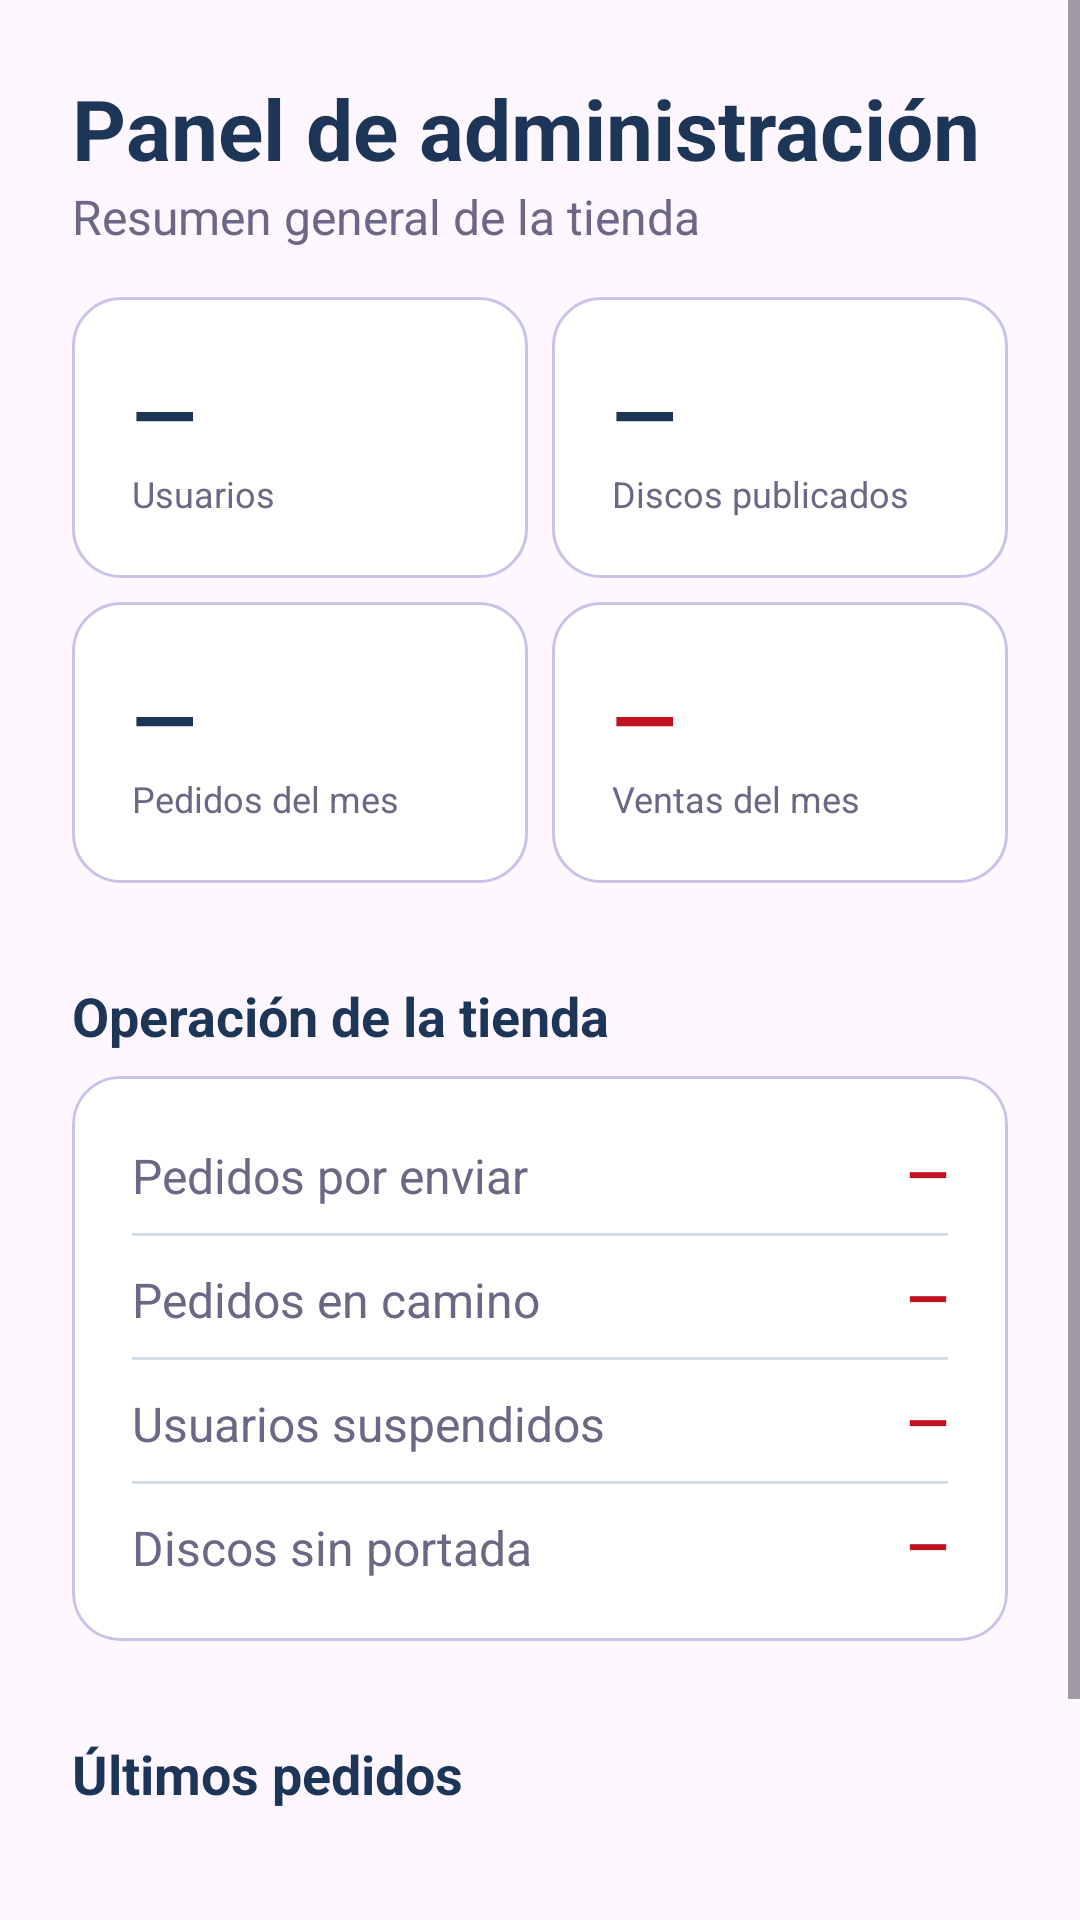

Reconstruct the res/layout file that produces this screen, plus the resources it refers to.
<!-- AndroidManifest.xml: application theme Theme.VinylCDVault -->
<!-- res/layout/fragment_admin_dashboard.xml -->
<?xml version="1.0" encoding="utf-8"?>
<ScrollView xmlns:android="http://schemas.android.com/apk/res/android"
    xmlns:app="http://schemas.android.com/apk/res-auto"
    android:layout_width="match_parent"
    android:layout_height="match_parent"
    android:fillViewport="true">

    <LinearLayout
        android:layout_width="match_parent"
        android:layout_height="wrap_content"
        android:orientation="vertical"
        android:padding="@dimen/screen_padding">

        <TextView
            style="@style/App.Text.Title"
            android:layout_width="wrap_content"
            android:layout_height="wrap_content"
            android:text="@string/admin_dashboard_title" />

        <TextView
            style="@style/App.Text.Body"
            android:layout_width="wrap_content"
            android:layout_height="wrap_content"
            android:text="@string/admin_dashboard_subtitle" />

        <LinearLayout
            android:layout_width="match_parent"
            android:layout_height="wrap_content"
            android:layout_marginTop="@dimen/spacing_medium"
            android:orientation="horizontal">

            <LinearLayout
                android:id="@+id/cardUsers"
                android:layout_width="0dp"
                android:layout_height="wrap_content"
                android:layout_marginEnd="@dimen/spacing_small"
                android:layout_weight="1"
                android:background="@drawable/bg_card"
                android:orientation="vertical"
                android:padding="@dimen/card_padding">

                <TextView android:id="@+id/tvStatUsers" style="@style/App.Text.Title" android:layout_width="wrap_content" android:layout_height="wrap_content" android:text="@string/value_placeholder" />
                <TextView style="@style/App.Text.Small" android:layout_width="wrap_content" android:layout_height="wrap_content" android:text="@string/admin_stat_users" />
            </LinearLayout>

            <LinearLayout
                android:id="@+id/cardProducts"
                android:layout_width="0dp"
                android:layout_height="wrap_content"
                android:layout_weight="1"
                android:background="@drawable/bg_card"
                android:orientation="vertical"
                android:padding="@dimen/card_padding">

                <TextView android:id="@+id/tvStatProducts" style="@style/App.Text.Title" android:layout_width="wrap_content" android:layout_height="wrap_content" android:text="@string/value_placeholder" />
                <TextView style="@style/App.Text.Small" android:layout_width="wrap_content" android:layout_height="wrap_content" android:text="@string/admin_stat_products" />
            </LinearLayout>
        </LinearLayout>

        <LinearLayout
            android:layout_width="match_parent"
            android:layout_height="wrap_content"
            android:layout_marginTop="@dimen/spacing_small"
            android:orientation="horizontal">

            <LinearLayout
                android:layout_width="0dp"
                android:layout_height="wrap_content"
                android:layout_marginEnd="@dimen/spacing_small"
                android:layout_weight="1"
                android:background="@drawable/bg_card"
                android:orientation="vertical"
                android:padding="@dimen/card_padding">

                <TextView android:id="@+id/tvStatOrders" style="@style/App.Text.Title" android:layout_width="wrap_content" android:layout_height="wrap_content" android:text="@string/value_placeholder" />
                <TextView style="@style/App.Text.Small" android:layout_width="wrap_content" android:layout_height="wrap_content" android:text="@string/admin_stat_orders" />
            </LinearLayout>

            <LinearLayout
                android:layout_width="0dp"
                android:layout_height="wrap_content"
                android:layout_weight="1"
                android:background="@drawable/bg_card"
                android:orientation="vertical"
                android:padding="@dimen/card_padding">

                <TextView android:id="@+id/tvStatSales" style="@style/App.Text.Price" android:layout_width="wrap_content" android:layout_height="wrap_content" android:text="@string/value_placeholder" android:textSize="@dimen/text_title" />
                <TextView style="@style/App.Text.Small" android:layout_width="wrap_content" android:layout_height="wrap_content" android:text="@string/admin_stat_sales" />
            </LinearLayout>
        </LinearLayout>

        <TextView
            style="@style/App.Text.Subtitle"
            android:layout_width="wrap_content"
            android:layout_height="wrap_content"
            android:layout_marginTop="@dimen/spacing_large"
            android:text="@string/admin_ops_title" />

        <com.google.android.material.card.MaterialCardView
            style="@style/Widget.Material3.CardView.Outlined"
            android:layout_width="match_parent"
            android:layout_height="wrap_content"
            android:layout_marginTop="@dimen/spacing_small"
            app:cardBackgroundColor="@color/card_bg"
            app:cardCornerRadius="@dimen/corner_radius"
            app:strokeColor="@color/input_stroke">

            <LinearLayout
                android:layout_width="match_parent"
                android:layout_height="wrap_content"
                android:orientation="vertical"
                android:padding="@dimen/card_padding">

                <LinearLayout android:layout_width="match_parent" android:layout_height="wrap_content" android:orientation="horizontal">
                    <TextView style="@style/App.Text.Body" android:layout_width="0dp" android:layout_height="wrap_content" android:layout_weight="1" android:text="@string/admin_ops_pending" />
                    <TextView android:id="@+id/tvOpToShip" style="@style/App.Text.Price" android:layout_width="wrap_content" android:layout_height="wrap_content" android:text="@string/value_placeholder" />
                </LinearLayout>

                <View android:layout_width="match_parent" android:layout_height="1dp" android:layout_marginTop="@dimen/spacing_small" android:layout_marginBottom="@dimen/spacing_small" android:background="@color/divider" />

                <LinearLayout android:layout_width="match_parent" android:layout_height="wrap_content" android:orientation="horizontal">
                    <TextView style="@style/App.Text.Body" android:layout_width="0dp" android:layout_height="wrap_content" android:layout_weight="1" android:text="@string/admin_ops_shipped" />
                    <TextView android:id="@+id/tvOpShipped" style="@style/App.Text.Price" android:layout_width="wrap_content" android:layout_height="wrap_content" android:text="@string/value_placeholder" />
                </LinearLayout>

                <View android:layout_width="match_parent" android:layout_height="1dp" android:layout_marginTop="@dimen/spacing_small" android:layout_marginBottom="@dimen/spacing_small" android:background="@color/divider" />

                <LinearLayout android:layout_width="match_parent" android:layout_height="wrap_content" android:orientation="horizontal">
                    <TextView style="@style/App.Text.Body" android:layout_width="0dp" android:layout_height="wrap_content" android:layout_weight="1" android:text="@string/admin_ops_suspended" />
                    <TextView android:id="@+id/tvOpSuspended" style="@style/App.Text.Price" android:layout_width="wrap_content" android:layout_height="wrap_content" android:text="@string/value_placeholder" />
                </LinearLayout>

                <View android:layout_width="match_parent" android:layout_height="1dp" android:layout_marginTop="@dimen/spacing_small" android:layout_marginBottom="@dimen/spacing_small" android:background="@color/divider" />

                <LinearLayout android:layout_width="match_parent" android:layout_height="wrap_content" android:orientation="horizontal">
                    <TextView style="@style/App.Text.Body" android:layout_width="0dp" android:layout_height="wrap_content" android:layout_weight="1" android:text="@string/admin_ops_nophoto" />
                    <TextView android:id="@+id/tvOpNoPhoto" style="@style/App.Text.Price" android:layout_width="wrap_content" android:layout_height="wrap_content" android:text="@string/value_placeholder" />
                </LinearLayout>
            </LinearLayout>
        </com.google.android.material.card.MaterialCardView>

        <TextView
            style="@style/App.Text.Subtitle"
            android:layout_width="wrap_content"
            android:layout_height="wrap_content"
            android:layout_marginTop="@dimen/spacing_large"
            android:text="@string/admin_recent_orders_title" />

        <com.google.android.material.card.MaterialCardView
            style="@style/Widget.Material3.CardView.Outlined"
            android:layout_width="match_parent"
            android:layout_height="wrap_content"
            android:layout_marginTop="@dimen/spacing_small"
            app:cardBackgroundColor="@color/card_bg"
            app:cardCornerRadius="@dimen/corner_radius"
            app:strokeColor="@color/input_stroke">

            <LinearLayout
                android:id="@+id/llRecentOrders"
                android:layout_width="match_parent"
                android:layout_height="wrap_content"
                android:orientation="vertical" />
        </com.google.android.material.card.MaterialCardView>

        <com.google.android.material.button.MaterialButton
            android:id="@+id/btnAdminLogout"
            style="@style/App.ButtonOutlined"
            android:layout_width="match_parent"
            android:layout_height="@dimen/button_height"
            android:layout_marginTop="@dimen/spacing_large"
            android:text="@string/profile_logout" />
    </LinearLayout>
</ScrollView>
<!-- resources referenced by this layout -->
<resources>
  <color name="card_bg" type="color">#FFFFFF</color>
  <color name="divider">#D5DEE5</color>
  <color name="input_stroke" type="color">#C9C3E8</color>
  <dimen name="button_height">56dp</dimen>
  <dimen name="card_padding">20dp</dimen>
  <dimen name="corner_radius">16dp</dimen>
  <dimen name="screen_padding">24dp</dimen>
  <dimen name="spacing_large">32dp</dimen>
  <dimen name="spacing_medium">16dp</dimen>
  <dimen name="spacing_small">8dp</dimen>
  <dimen name="text_title">28sp</dimen>
  <!-- drawable bg_card (drawable) -->
  <?xml version="1.0" encoding="utf-8"?>
  <shape xmlns:android="http://schemas.android.com/apk/res/android"
      android:shape="rectangle">
      <solid android:color="@color/card_bg" />
      <corners android:radius="@dimen/corner_radius" />
      <stroke android:width="1dp" android:color="@color/input_stroke" />
  </shape>
  <string name="admin_dashboard_subtitle">Resumen general de la tienda</string>
  <string name="admin_dashboard_title">Panel de administración</string>
  <string name="admin_ops_nophoto">Discos sin portada</string>
  <string name="admin_ops_pending">Pedidos por enviar</string>
  <string name="admin_ops_shipped">Pedidos en camino</string>
  <string name="admin_ops_suspended">Usuarios suspendidos</string>
  <string name="admin_ops_title">Operación de la tienda</string>
  <string name="admin_recent_orders_title">Últimos pedidos</string>
  <string name="admin_stat_orders">Pedidos del mes</string>
  <string name="admin_stat_products">Discos publicados</string>
  <string name="admin_stat_sales">Ventas del mes</string>
  <string name="admin_stat_users">Usuarios</string>
  <string name="profile_logout">Cerrar sesión</string>
  <string name="value_placeholder">—</string>
  <style name="App.ButtonOutlined" parent="Widget.Material3.Button.OutlinedButton">
          <item name="strokeColor">@color/primary</item>
          <item name="cornerRadius">@dimen/corner_radius</item>
          <item name="android:textColor">@color/primary</item>
          <item name="android:textSize">@dimen/text_body</item>
      </style>
  <style name="App.Text.Body">
          <item name="android:textSize">@dimen/text_body</item>
          <item name="android:textColor">@color/text_secondary</item>
      </style>
  <style name="App.Text.Price">
          <item name="android:textSize">@dimen/text_subtitle</item>
          <item name="android:textColor">@color/accent_dark</item>
          <item name="android:textStyle">bold</item>
      </style>
  <style name="App.Text.Small">
          <item name="android:textSize">@dimen/text_small</item>
          <item name="android:textColor">@color/text_secondary</item>
      </style>
  <style name="App.Text.Subtitle">
          <item name="android:textSize">@dimen/text_subtitle</item>
          <item name="android:textColor">@color/text_dark</item>
          <item name="android:textStyle">bold</item>
      </style>
  <style name="App.Text.Title">
          <item name="android:textSize">@dimen/text_title</item>
          <item name="android:textColor">@color/text_dark</item>
          <item name="android:textStyle">bold</item>
      </style>
  <color name="primary">#5B3FD1</color>
  <dimen name="text_body">16sp</dimen>
  <color name="text_secondary">#6B6785</color>
  <dimen name="text_subtitle">18sp</dimen>
  <color name="accent_dark">#C1121F</color>
  <dimen name="text_small">12sp</dimen>
  <color name="text_dark" type="color">#1D3557</color>
  <color name="white">#FFFFFF</color>
  <color name="accent">#E63946</color>
  <color name="chip_bg">#DCEBF3</color>
  <color name="background_light" type="color">#F1FAEE</color>
  <color name="primary_dark" type="color">#121212</color>
</resources>
